The GitHub repository ThomasStuart/RockPaperScissorsMachineLearning contains a labelled image folder "RockPaperScissorsMachineLearning" with 3 categories: paper, rock, scissors. Examples follow, each with its label.

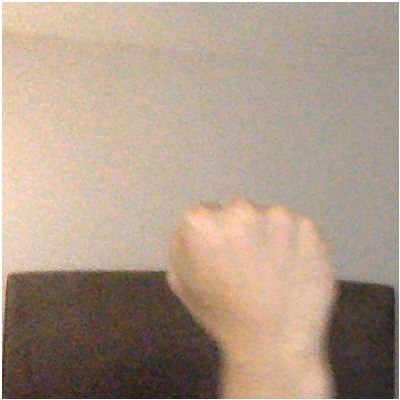
Label: rock

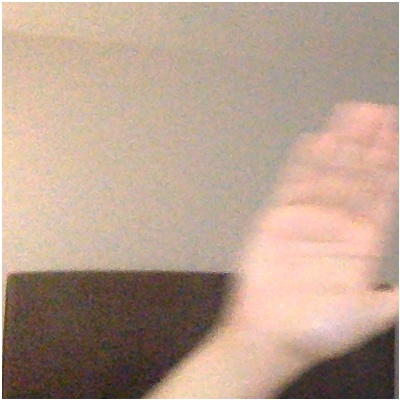
Label: paper

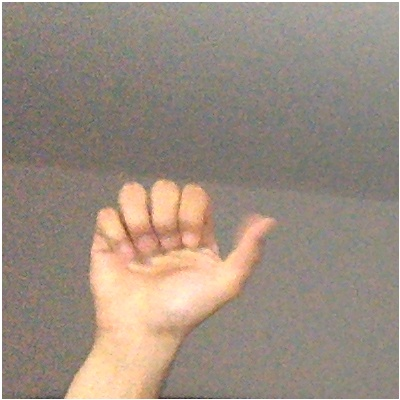
Label: rock

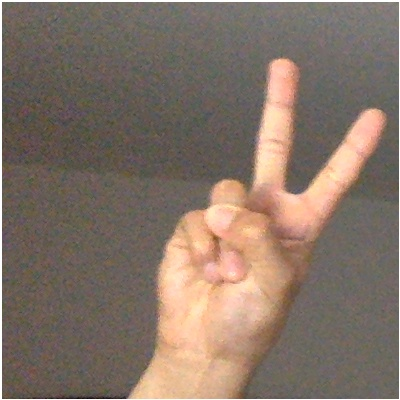
Label: scissors

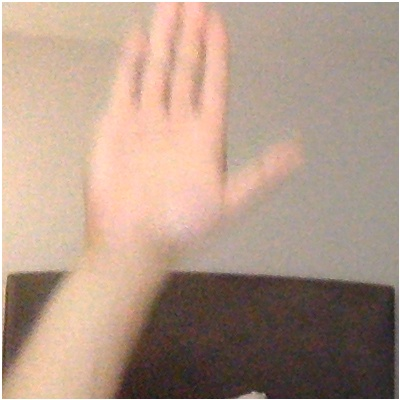
Label: paper

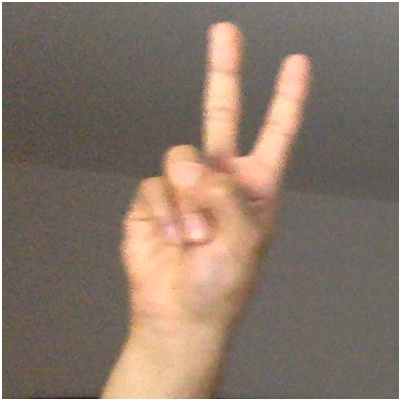
Label: scissors
